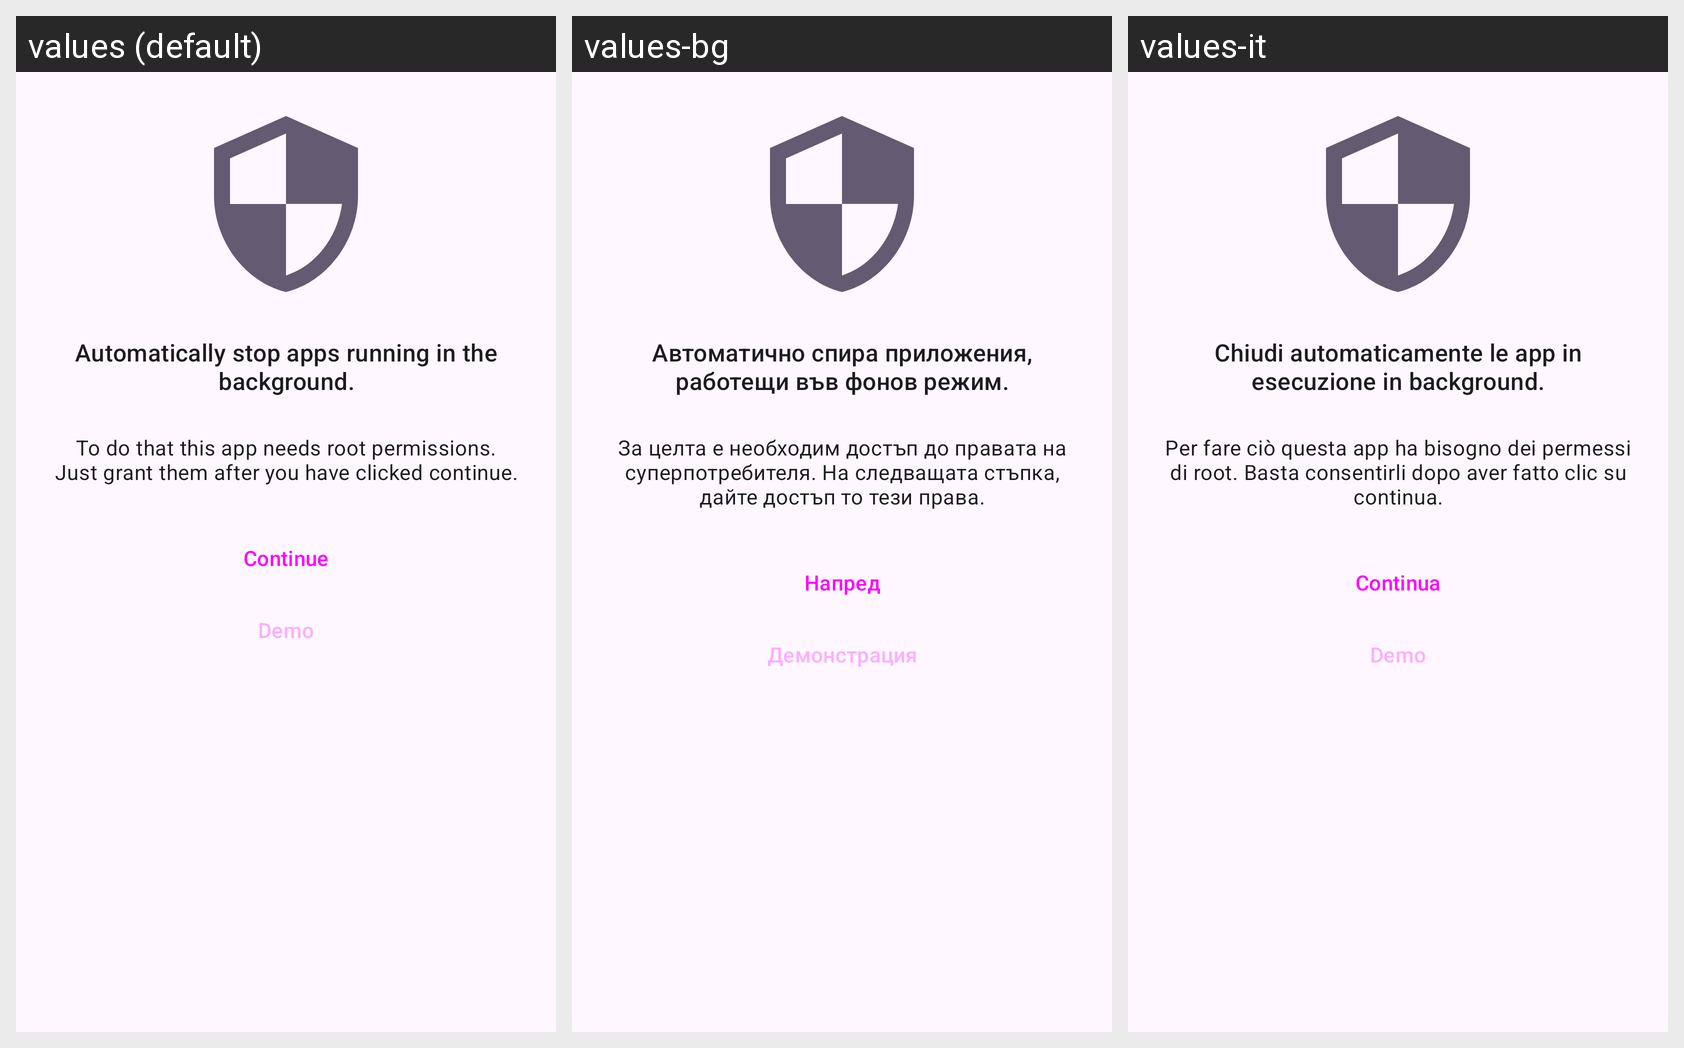

Locale-by-locale string values for the Android screen shown in this grid:
Android screen res/layout/activity_setup.xml rendered under 3 locales, left to right: values (default), values-bg, values-it. Device: Nexus 5 (rendered at 1080×1920; each locale shown at half size, 540×960, under a caption strip naming it); theme Theme.Material3.DayNight.NoActionBar.
Strings drawn on this screen, with the default value and each locale's value (text and hints the layout hard-codes, and strings that could not be matched under every locale, appear in the picture but are not listed):

setup_title
  values: Automatically stop apps running in the background.
  values-bg: Автоматично спира приложения, работещи във фонов режим.
  values-it: Chiudi automaticamente le app in esecuzione in background.

setup_summary
  values: To do that this app needs root permissions. Just grant them after you have clicked continue.
  values-bg: За целта е необходим достъп до правата на суперпотребителя. На следващата стъпка, дайте достъп то тези права.
  values-it: Per fare ciò questa app ha bisogno dei permessi di root. Basta consentirli dopo aver fatto clic su continua.

setup_button
  values: Continue
  values-bg: Напред
  values-it: Continua

setup_demo
  values: Demo
  values-bg: Демонстрация
  values-it: Demo
